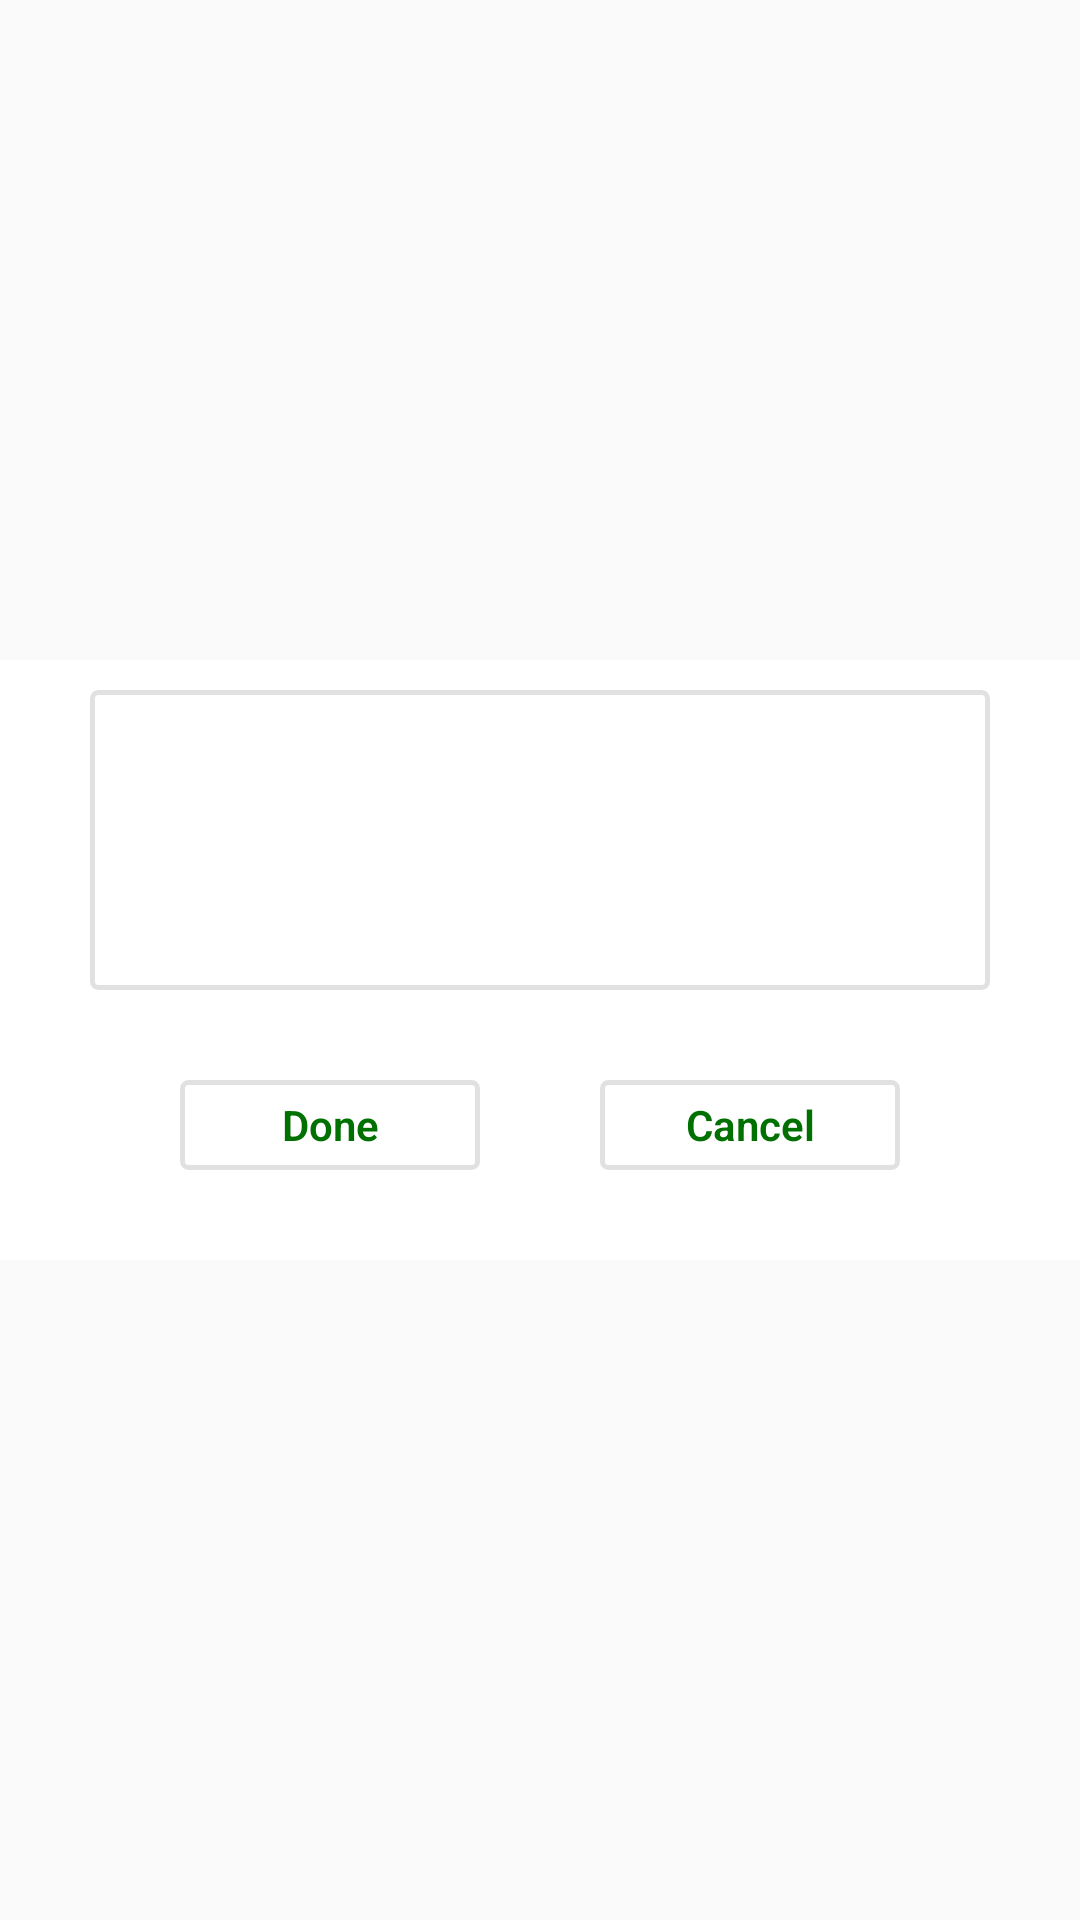

Produce the Android XML layout that renders to this screen, including the resource entries it uses.
<!-- AndroidManifest.xml: application theme AppTheme -->
<!-- res/layout/view_select_dialog.xml -->
<?xml version="1.0" encoding="utf-8"?>

<RelativeLayout android:layout_height="match_parent"
    android:layout_width="match_parent"
    android:orientation="vertical"
    xmlns:android="http://schemas.android.com/apk/res/android" >
    <LinearLayout
        android:layout_width="match_parent"
        android:layout_centerVertical="true"
        android:orientation="vertical"
        android:background="@color/white"
        android:layout_height="wrap_content">
        <LinearLayout
            android:layout_width="match_parent"
            android:id="@+id/reports_list"
            android:orientation="vertical"
            android:layout_height="wrap_content">
        </LinearLayout>
        <EditText
            android:layout_width="match_parent"
            android:layout_height="100dp"
            android:id="@+id/comments"
            android:textAlignment="textStart"
            android:layout_marginTop="10dp"
            android:padding="10dp"
            android:gravity="right"
            android:layout_marginLeft="30dp"
            android:background="@drawable/rounded_button_white"
            android:layout_marginRight="30dp"/>
        <LinearLayout
            android:layout_width="match_parent"
            android:orientation="horizontal"
            android:background="@color/white"
            android:layout_below="@+id/reports_list"
            android:layout_centerHorizontal="true"
            android:paddingBottom="30dp"
            android:gravity="center_horizontal"
            android:layout_gravity="center_horizontal"
            android:paddingTop="30dp"
            android:layout_height="wrap_content">
            <Button
                android:layout_width="100dp"
                android:textColor="@color/colorPrimary"
                android:textStyle="bold"
                android:textSize="14dp"
                android:id="@+id/btn_positive"
                android:background="@drawable/rounded_button_white"
                android:layout_marginRight="20dp"
                android:layout_height="30dp"
                android:text="Done"/>
            <Button
                android:layout_width="100dp"
                android:layout_height="30dp"
                android:textColor="@color/colorPrimary"
                android:textStyle="bold"
                android:textSize="14dp"
                android:background="@drawable/rounded_button_white"
                android:id="@+id/btn_negative"
                android:layout_marginLeft="20dp"
                android:text="Cancel"/>

        </LinearLayout>
    </LinearLayout>
</RelativeLayout>
<!-- resources referenced by this layout -->
<resources>
  <color name="colorPrimary">#007000</color>
  <color name="white">#ffffff</color>
  <!-- drawable rounded_button_white (drawable) -->
  <?xml version="1.0" encoding="utf-8"?>
  
  <shape xmlns:android="http://schemas.android.com/apk/res/android"
      android:shape="rectangle">
      <gradient android:startColor="#FFFFFF"
          android:endColor="#FFFFFF"
          android:angle="270" />
      <corners android:radius="2dp" />
      <stroke android:width="5px" android:color="#1e000000" />
  </shape>
  <style name="AppTheme" parent="Theme.AppCompat.Light.DarkActionBar">
          
          <item name="colorPrimary">@color/colorPrimary</item>
          <item name="colorPrimaryDark">@color/colorPrimaryDark</item>
          <item name="colorAccent">@color/colorAccent</item>
          <item name="windowActionBar">false</item>
          <item name="windowNoTitle">true</item>
          <item name="android:textViewStyle">@style/RobotoTextViewStyle</item>
          <item name="android:buttonStyle">@style/RobotoButtonStyle</item>
  
      </style>
  <color name="colorPrimaryDark">#ffffff</color>
  <color name="colorAccent">#ffffff</color>
  <style name="RobotoTextViewStyle" parent="android:Widget.TextView">
          <item name="android:fontFamily">sans-serif-light</item>
      </style>
  <style name="RobotoButtonStyle" parent="android:Widget.Holo.Button">
          <item name="android:fontFamily">sans-serif-light</item>
      </style>
</resources>
